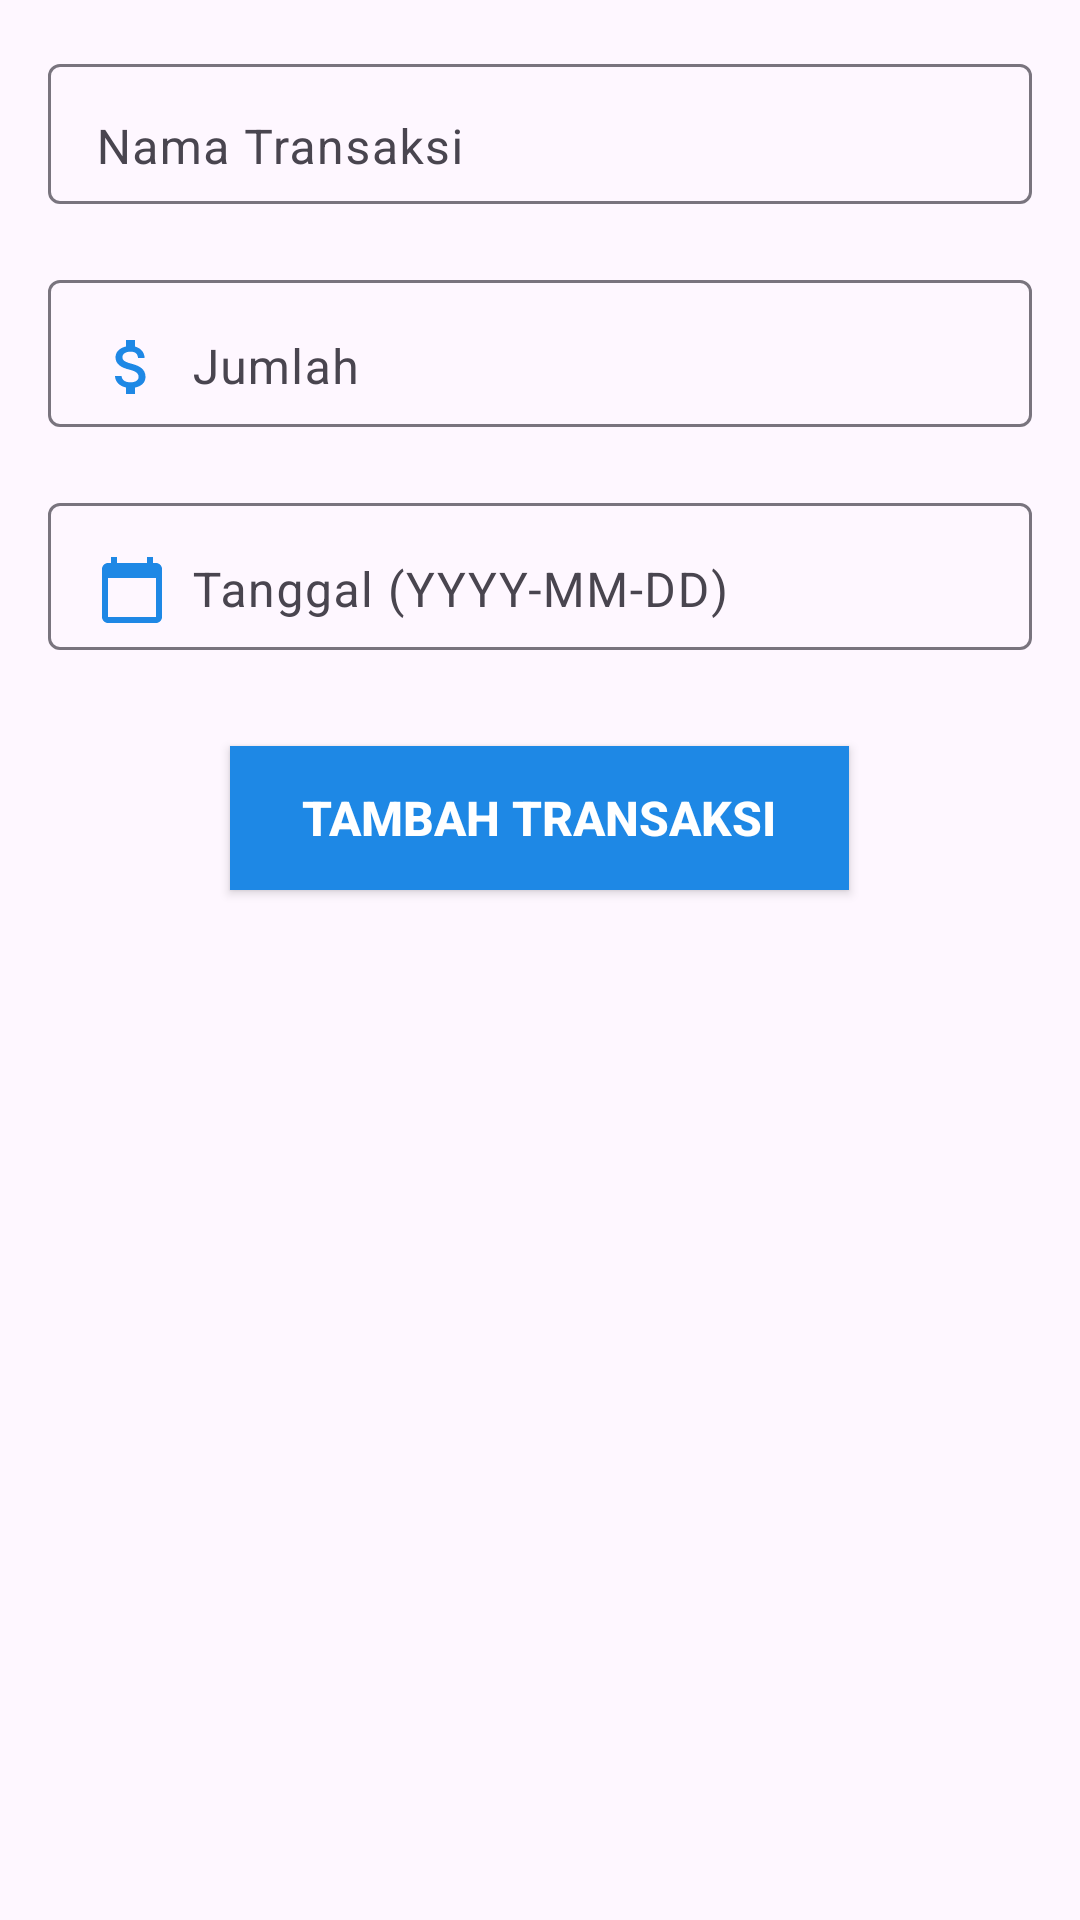

The Android layout XML behind this screen, and the referenced resources:
<!-- AndroidManifest.xml: activity theme Theme.MyFin -->
<!-- res/layout/activity_main.xml -->
<LinearLayout xmlns:android="http://schemas.android.com/apk/res/android"
    android:layout_width="match_parent"
    android:layout_height="match_parent"
    android:orientation="vertical"
    android:padding="16dp">

    
    <com.google.android.material.textfield.TextInputLayout
        android:id="@+id/namaInputLayout"
        android:layout_width="match_parent"
        android:layout_height="wrap_content"
        android:layout_marginBottom="12dp">

        <EditText
            android:id="@+id/namaEditText"
            android:layout_width="match_parent"
            android:layout_height="wrap_content"
            android:hint="Nama Transaksi"
            android:textColor="@color/text"
            android:textColorHint="@color/hint"
            android:drawableStart="@drawable/ic_edit"
            android:drawablePadding="8dp"
            android:layout_marginBottom="8dp"
            android:backgroundTint="@android:color/white"
            android:paddingBottom="8dp"
            android:textSize="16sp"
            android:importantForAccessibility="yes" />

    </com.google.android.material.textfield.TextInputLayout>

    
    <com.google.android.material.textfield.TextInputLayout
        android:id="@+id/jumlahInputLayout"
        android:layout_width="match_parent"
        android:layout_height="wrap_content"
        android:layout_marginBottom="12dp">

        <EditText
            android:id="@+id/jumlahEditText"
            android:layout_width="match_parent"
            android:layout_height="wrap_content"
            android:hint="Jumlah"
            android:inputType="numberDecimal"
            android:textColor="@color/text"
            android:textColorHint="@color/hint"
            android:drawableStart="@drawable/ic_money"
            android:drawablePadding="8dp"
            android:layout_marginBottom="8dp"
            android:backgroundTint="@android:color/white"
            android:paddingBottom="8dp"
            android:textSize="16sp"
            android:importantForAccessibility="yes" />

    </com.google.android.material.textfield.TextInputLayout>

    
    <com.google.android.material.textfield.TextInputLayout
        android:id="@+id/tanggalInputLayout"
        android:layout_width="match_parent"
        android:layout_height="wrap_content"
        android:layout_marginBottom="24dp">

        <EditText
            android:id="@+id/tanggalEditText"
            android:layout_width="match_parent"
            android:layout_height="wrap_content"
            android:hint="Tanggal (YYYY-MM-DD)"
            android:textColor="@color/text"
            android:textColorHint="@color/hint"
            android:drawableStart="@drawable/ic_calendar"
            android:drawablePadding="8dp"
            android:layout_marginBottom="8dp"
            android:backgroundTint="@android:color/white"
            android:paddingBottom="8dp"
            android:textSize="16sp"
            android:importantForAccessibility="yes" />

    </com.google.android.material.textfield.TextInputLayout>

    
    <Button
        android:id="@+id/tambahButton"
        android:layout_width="wrap_content"
        android:layout_height="wrap_content"
        android:text="Tambah Transaksi"
        android:textColor="@color/white"
        android:paddingHorizontal="24dp"
        android:paddingVertical="12dp"
        android:textSize="16sp"
        android:textStyle="bold"
        android:elevation="4dp"
        android:layout_gravity="center_horizontal"
        android:layout_marginBottom="24dp"
        android:background="@color/colorPrimary" />


    
    <ListView
        android:id="@+id/transaksiListView"
        android:layout_width="match_parent"
        android:layout_height="0dp"
        android:layout_weight="1"
        android:divider="@android:color/transparent"
        android:dividerHeight="12dp" />
</LinearLayout>
<!-- resources referenced by this layout -->
<resources>
  <color name="colorPrimary">#1E88E5</color>
  <color name="hint">#90CAF9</color>
  <color name="text">#1E88E5</color>
  <color name="white">#FFFFFF</color>
  <!-- drawable ic_calendar (drawable) -->
  <vector xmlns:android="http://schemas.android.com/apk/res/android" android:height="24dp" android:tint="#1E88E5" android:viewportHeight="24" android:viewportWidth="24" android:width="24dp">
        
      <path android:fillColor="@android:color/white" android:pathData="M20,3h-1L19,1h-2v2L7,3L7,1L5,1v2L4,3c-1.1,0 -2,0.9 -2,2v16c0,1.1 0.9,2 2,2h16c1.1,0 2,-0.9 2,-2L22,5c0,-1.1 -0.9,-2 -2,-2zM20,21L4,21L4,8h16v13z"/>
      
  </vector>
  <!-- drawable ic_money (drawable) -->
  <vector xmlns:android="http://schemas.android.com/apk/res/android" android:height="24dp" android:tint="#1E88E5" android:viewportHeight="24" android:viewportWidth="24" android:width="24dp">
        
      <path android:fillColor="@android:color/white" android:pathData="M11.8,10.9c-2.27,-0.59 -3,-1.2 -3,-2.15 0,-1.09 1.01,-1.85 2.7,-1.85 1.78,0 2.44,0.85 2.5,2.1h2.21c-0.07,-1.72 -1.12,-3.3 -3.21,-3.81V3h-3v2.16c-1.94,0.42 -3.5,1.68 -3.5,3.61 0,2.31 1.91,3.46 4.7,4.13 2.5,0.6 3,1.48 3,2.41 0,0.69 -0.49,1.79 -2.7,1.79 -2.06,0 -2.87,-0.92 -2.98,-2.1h-2.2c0.12,2.19 1.76,3.42 3.68,3.83V21h3v-2.15c1.95,-0.37 3.5,-1.5 3.5,-3.55 0,-2.84 -2.43,-3.81 -4.7,-4.4z"/>
      
  </vector>
  <style name="Theme.MyFin" parent="Base.Theme.MyFin">
          
      </style>
  <style name="Base.Theme.MyFin" parent="Theme.Material3.DayNight.NoActionBar">
          
          <item name="colorPrimary">@color/colorPrimary</item>
          <item name="colorPrimaryDark">@color/colorPrimaryDark</item>
          <item name="colorAccent">@color/colorAccent</item>
      </style>
  <color name="colorPrimaryDark">#1565C0</color>
  <color name="colorAccent">#90CAF9</color>
</resources>
